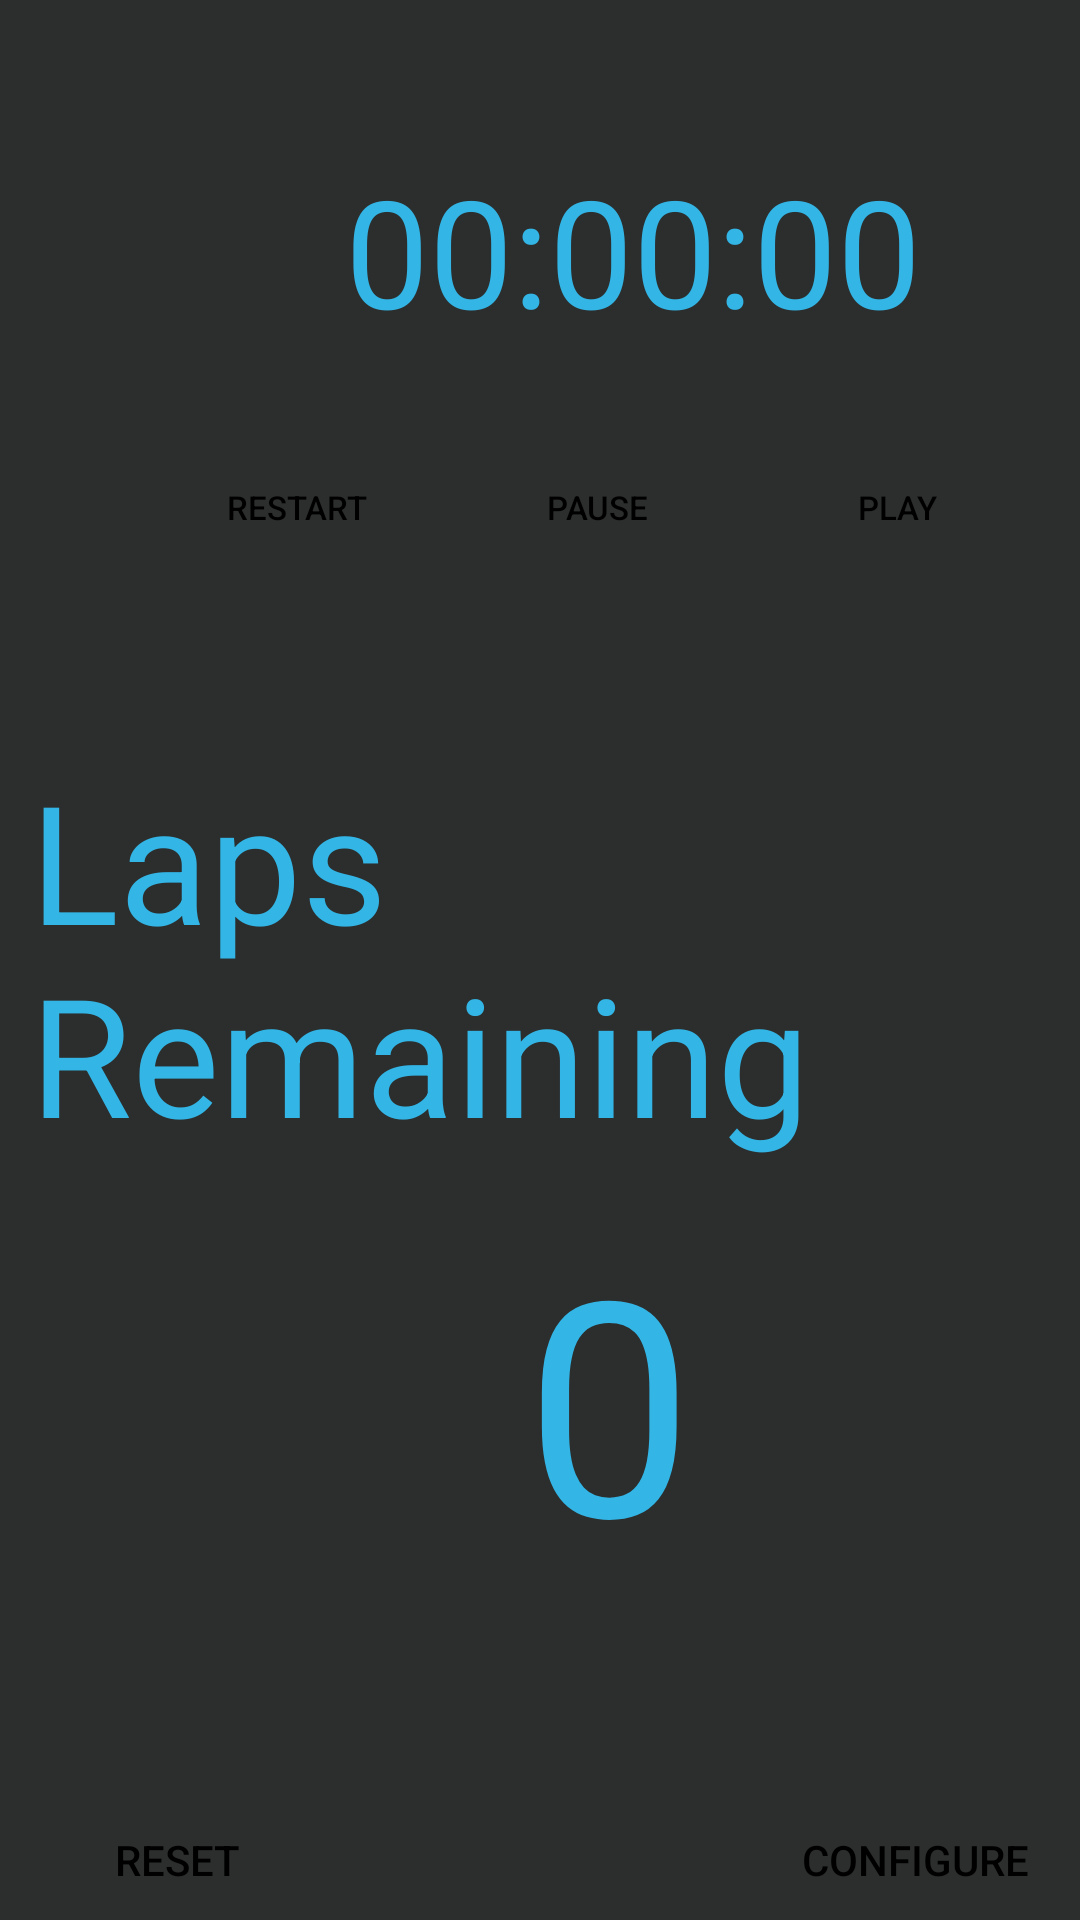

Here is an Android app screen rendered from its layout file. Give the layout XML and the strings, colors and styles it references.
<!-- AndroidManifest.xml: application theme Theme.WORK -->
<!-- res/layout/fragment_laptimer.xml -->
<?xml version="1.0" encoding="utf-8"?>
<RelativeLayout xmlns:android="http://schemas.android.com/apk/res/android"
    android:layout_width="match_parent"
    android:layout_height="match_parent"
    xmlns:tools="http://schemas.android.com/tools"
    android:background="@color/light_black"
    tools:context=".lapTimer">


    <TextView
        android:id="@+id/timer"
        android:layout_width="wrap_content"
        android:layout_height="wrap_content"
        android:layout_marginTop="50dp"
        android:layout_marginStart="115dp"
        android:text="@string/_00_00_00"
        android:textColor="@android:color/holo_blue_light"
        android:textSize="50sp" />

    <androidx.appcompat.widget.AppCompatButton
        android:id="@+id/play_button"
        android:layout_width="88dp"
        android:layout_height="78dp"
        android:layout_marginStart="255dp"
        android:layout_marginTop="130dp"
        android:background="@drawable/round_background"
        android:backgroundTint="@color/light_purple"
        android:text="@string/play"
        android:textColor="@android:color/black"
        android:textSize="11sp"
        tools:ignore="TextSizeCheck" />

    
    <androidx.appcompat.widget.AppCompatButton
        android:id="@+id/pause_button"
        android:layout_width="88dp"
        android:layout_height="78dp"
        android:layout_marginStart="155dp"
        android:layout_marginTop="130dp"
        android:background="@drawable/round_background"
        android:backgroundTint="@color/light_purple"
        android:text="@string/pause"
        android:textColor="@android:color/black"
        android:textSize="11sp"
        tools:ignore="TextSizeCheck" />

    
    <TextView
        android:layout_width="wrap_content"
        android:layout_height="wrap_content"
        android:layout_marginStart="10dp"
        android:text="@string/laps_remaining"
        android:textSize="55sp"
        android:textColor="@android:color/holo_blue_light"
        android:layout_marginTop="250dp" />

    
    <TextView
        android:layout_width="wrap_content"
        android:layout_height="wrap_content"
        android:text="@string/_0"
        android:id="@+id/laps_count"
        android:textSize="100sp"
        android:textColor="@android:color/holo_blue_light"
        android:layout_marginTop="400dp"
        android:layout_marginStart="175dp" />

    
    <androidx.appcompat.widget.AppCompatButton
        android:id="@+id/restart_button"
        android:layout_width="88dp"
        android:layout_height="78dp"
        android:layout_marginStart="55dp"
        android:layout_marginTop="130dp"
        android:background="@drawable/round_background"
        android:backgroundTint="@color/light_purple"
        android:text="@string/restart"
        android:textColor="@android:color/black"
        android:textSize="11sp"
        tools:ignore="TextSizeCheck" />

    
    <androidx.appcompat.widget.AppCompatButton
        android:id="@+id/configure_button"
        android:layout_width="130dp"
        android:layout_height="wrap_content"
        android:layout_marginStart="260dp"
        android:layout_marginEnd="10dp"
        android:layout_marginTop="600dp"
        android:background="@drawable/round_background"
        android:backgroundTint="@color/light_purple"
        android:text="@string/configure"
        android:textColor="@android:color/black"
        />

    <androidx.appcompat.widget.AppCompatButton
        android:id="@+id/reset_button"
        android:layout_width="wrap_content"
        android:layout_height="wrap_content"
        android:layout_marginTop="600dp"
        android:layout_marginStart="15dp"
        android:background="@drawable/round_background"
        android:backgroundTint="@color/light_purple"
        android:text="@string/reset"
        android:textColor="@android:color/black" />


    
</RelativeLayout>
<!-- resources referenced by this layout -->
<resources>
  <color name="light_black">#2C2D2D</color>
  <color name="light_purple">#B19cd9</color>
  <string name="_0">0</string>
  <string name="_00_00_00">00:00:00</string>
  <string name="configure">CONFIGURE</string>
  <string name="laps_remaining">Laps Remaining</string>
  <string name="pause">Pause</string>
  <string name="play">Play</string>
  <string name="reset">RESET</string>
  <string name="restart">Restart</string>
  <style name="Theme.WORK" parent="Base.Theme.WORK" />
  <style name="Base.Theme.WORK" parent="Theme.Material3.DayNight.NoActionBar">
          
          
      </style>
</resources>
